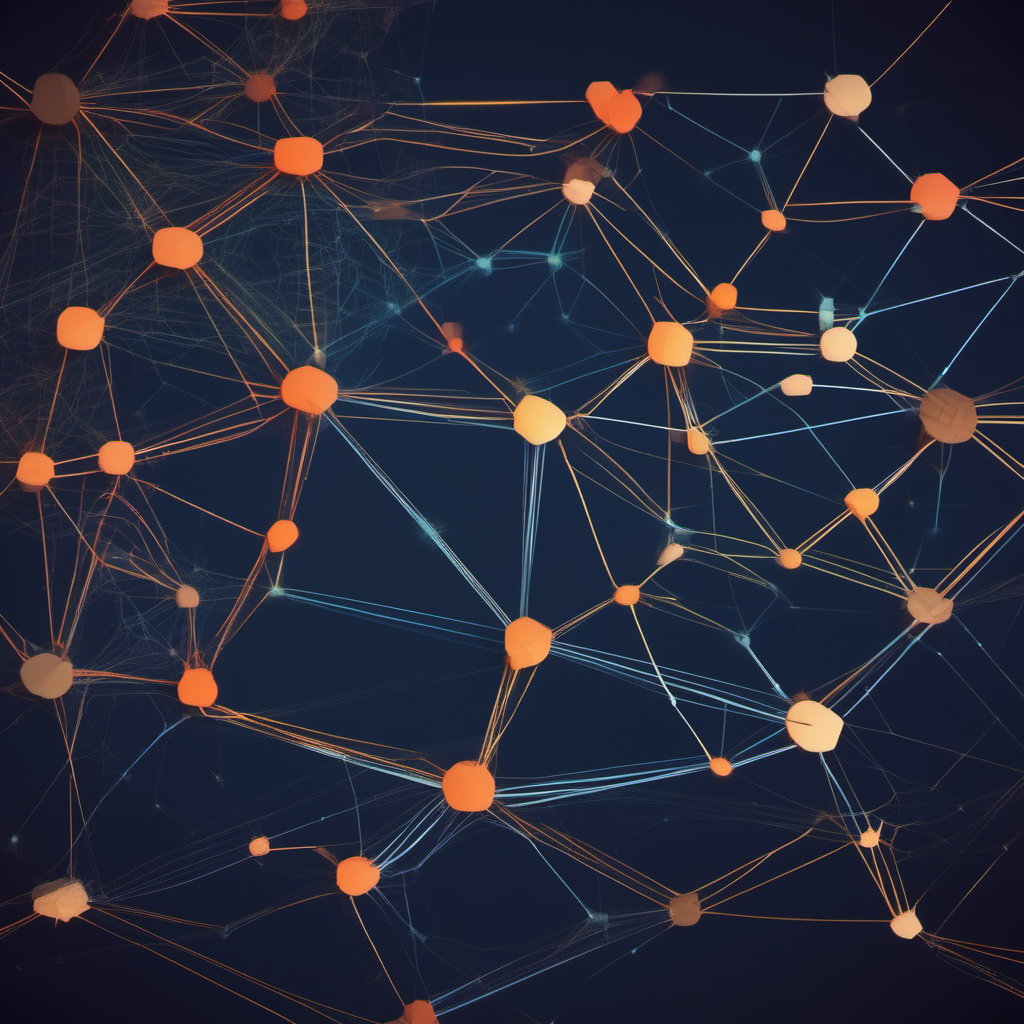
Generation parameters embedded in this image by AUTOMATIC1111 Stable Diffusion web UI or a fork of it (Forge, ...) (PNG 'parameters' text chunk):
stylized   connected networks
Steps: 40, Sampler: Euler a, CFG scale: 7, Seed: 2083715175, Size: 1024x1024, Model hash: 31e35c80fc, Model: sd_xl_base_1.0, Version: v1.6.0